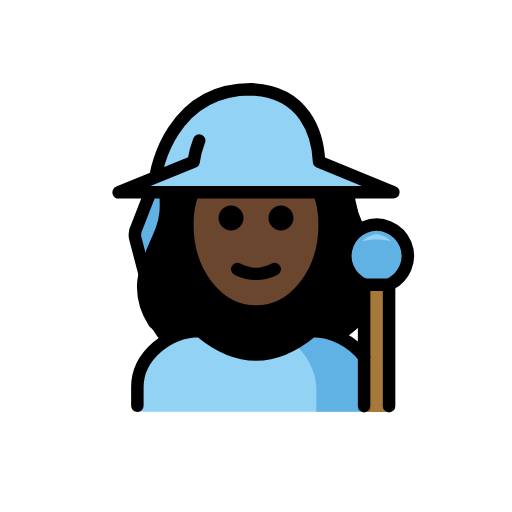
t = 0.00 s
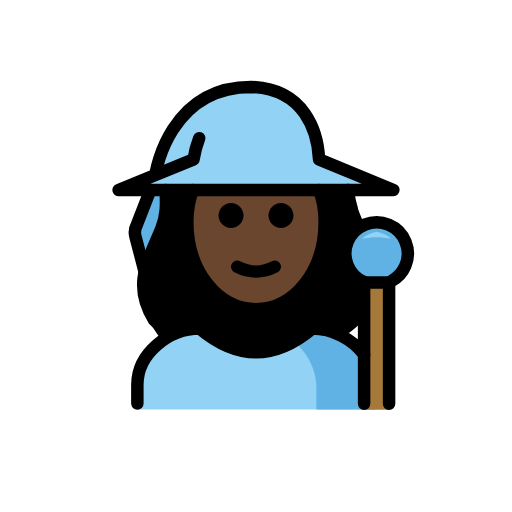
t = 0.48 s
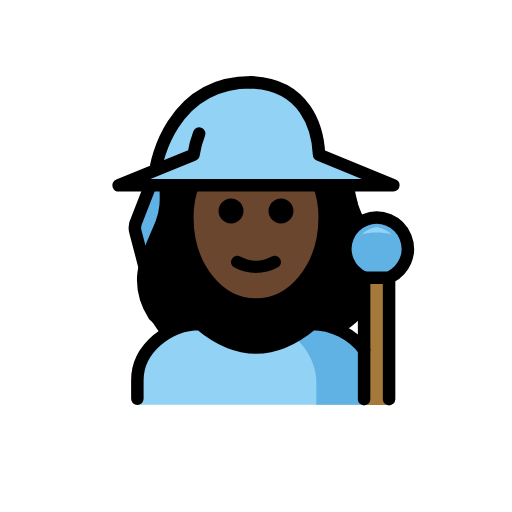
t = 1.43 s
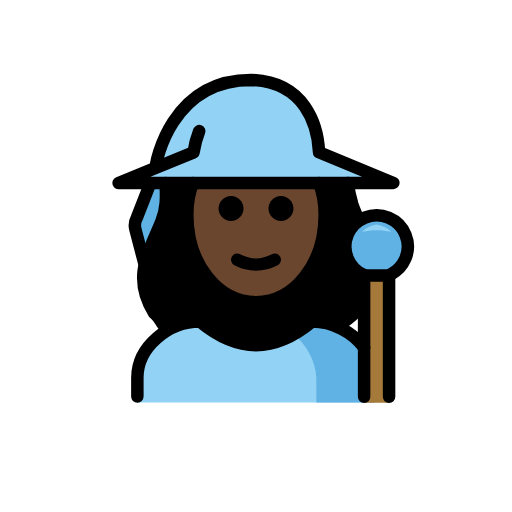
t = 1.90 s
t = 2.38 s: frame unchanged from t = 1.43 s, image omitted
t = 3.33 s: frame unchanged from t = 0.48 s, image omitted

The animated SVG that drew these frames (rendered in a browser with its animation timeline set to each time). Animation: 1 SMIL element (animateTransform=1); one cycle of 3.80 s, repeats indefinitely.

<?xml version='1.0' encoding='utf-8'?>
<svg xmlns="http://www.w3.org/2000/svg" id="emoji" viewBox="-5 -5 82 82" version="1.1" width="200" height="200" role="img">
  <title>OpenMoji: woman mage: dark skin tone</title><g><g id="hair">
    <path fill="#000000" d="M41.4163,13.561c-0.0928-0.1-2.4082-2.6547-7.2432-2.6547c-6.2,0-11.4413,3.3818-12.743,8.226 c-0.534,2.0122,0.2752,4.1001,0.4355,6.1758c0.2039,2.019-0.0563,4.0578-0.7607,5.9609c-0.2481,0.7561-0.6269,1.4627-1.1192,2.0879 c-3.7725,4.42-0.9237,14.1072-1.1159,13.8144c1.1226,1.0189,1.288,2.125,2.5821,2.9149c1.5566-1.1839,3.4138-1.908,5.361-2.09 c6.209,5.0127,12.4951,5.0127,18.7,0c1.5145,0.1121,2.9697,0.6354,4.2087,1.5136c1.0534-0.6931,2.0475-1.4724,2.972-2.33 c1.1884-0.7148,4.6164-8.3882,1.883-13.1314c-0.4386-0.8534-0.8251-1.7326-1.1573-2.6328 c-0.5702-1.1775-1.0541-2.3948-1.4479-3.6424c-0.6-2.0685-0.1322-2.4675-0.6672-3.7278c-0.5729-1.2495-3.0276-2.1732-4.2363-2.8278" />
  </g>
  <g id="skin">
    <path fill="#6a462f" d="M25.9065,25.7998C25.3022,27.3152,25,28.9565,25,30.9c0,8,5,14,11,14s11-6,11-14 c0-1.9435-0.3022-3.5848-0.9065-5.1002" />
  </g>
  <g id="color">
    <path fill="#92D3F5" d="M17,60.949v-4c0-4.9941,5.0078-9,10-9c6,5,12,5,18,0c4.9941,0,10,4.0059,10,9v4" />
    <path fill="#61B2E4" d="M45.6624,60.949v-4.0122c-0.1404-2.631-1.5943-5.2619-3.6479-6.9125 c0.9952-0.5542,1.9904-1.246,2.9855-2.0753c4.9941,0,10,4.0059,10,9v4" />
    <path fill="#92D3F5" d="M14,25.685h44l-11.851-4.85c-0.2182-4.2512-2.23-11.3493-10.9108-11.5669 c-12.97,0-15.2347,13.47-15.2347,13.47" />
    <path fill="#61B2E4" d="M20.0701,31.9327c-0.72,1.87-1.66,3.68-2.28,5.55l-1.15-4.23c-0.1404-0.6378-0.0593-1.3045,0.23-1.89 l1.59-5.68h2.29C21.0011,27.7906,20.7685,29.928,20.0701,31.9327z" />
    <path fill="#61B2E4" d="M53.3683,40.539c-2.5437-1.0747-3.7346-4.008-2.6599-6.5517s4.008-3.7346,6.5517-2.6599 s3.7346,4.008,2.6599,6.5517c-0.4479,1.0601-1.2477,1.9332-2.2646,2.4721" />
    <path fill="#92D3F5" d="M55.3145,32.4717c-0.8786,0.137-1.6948,0.5381-2.34,1.15c1.5407-0.3467,3.1393-0.3467,4.68,0 C57.0093,33.0098,56.1931,32.6087,55.3145,32.4717z" />
    <polyline fill="#A57939" points="57.314,61 57.314,40.539 53.314,40.539 53.314,61" />
  </g>
  <g id="line">
    <path fill="none" stroke="#000000" stroke-linecap="round" stroke-linejoin="round" stroke-width="2" d="M53.3683,40.59 c-2.5437-1.0747-3.7346-4.008-2.6599-6.5517s4.008-3.7346,6.5517-2.6599s3.7346,4.008,2.6599,6.5517 c-0.4479,1.0601-1.2477,1.9332-2.2646,2.4721" />
    <polyline fill="none" stroke="#000000" stroke-linecap="round" stroke-linejoin="round" stroke-width="2" points="57.314,60.051 57.314,40.605 53.314,40.605 53.314,60.051" />
    <path fill="none" stroke="#000000" stroke-linecap="round" stroke-linejoin="round" stroke-width="2" d="M17,60v-3 c0-4.9941,5.0078-9,10-9c6,5,12,5,18,0c3.2121,0,6.4292,1.6572,8.316,4.1687" />
    <path fill="none" stroke="#000000" stroke-linecap="round" stroke-linejoin="round" stroke-width="2" d="M19.0858,25.8L16.9,31.4 c-0.3115,0.5831-0.3832,1.2648-0.2,1.9l1.425,5.4454" />
    <path fill="none" stroke="#000000" stroke-linecap="round" stroke-linejoin="round" stroke-width="2" d="M26.9,17.5 c-0.4245,1.0967-0.7263,2.2369-0.9,3.4l0,0l-12,4.9h44l-11.9-4.9c-0.2-4.3-2.2-11.3-10.9-11.6C22.2,9.3,20,22.8,20,22.8" />
    <path fill="none" stroke="#000000" stroke-linecap="round" stroke-linejoin="round" stroke-width="2" d="M50.7171,25.8 c0.1484,1.2016,0.3347,2.1097,0.587,2.9501" />
    <path fill="none" stroke="#000000" stroke-linecap="round" stroke-linejoin="round" stroke-width="2" d="M19.6646,46.6 c-3.7-5.9-0.6-10.1,1.2-14.7c0.8867-2.3275,0.7292-4.0715,0.6678-6.1" />
    <path d="M42,29.9c0,1.1-0.9,2-2,2s-2-0.9-2-2s0.9-2,2-2S42,28.8,42,29.9" />
    <path d="M34,29.9c0,1.1-0.9,2-2,2c-1.1,0-2-0.9-2-2s0.9-2,2-2C33.1,27.9,34,28.8,34,29.9" />
    <path fill="none" stroke="#000000" stroke-linecap="round" stroke-linejoin="round" stroke-width="2" d="M25.9065,25.7998 C25.3022,27.3152,25,28.9565,25,30.9c0,8,5,14,11,14s11-6,11-14c0-1.9435-0.3022-3.5848-0.9065-5.1002" />
    <path fill="none" stroke="#000000" stroke-linecap="round" stroke-linejoin="round" stroke-width="2" d="M33,38.1c1.9,1,4.1,1,6,0" />
  </g>
<animateTransform attributeName="transform" type="translate" values="0 0;0 -1.5;0 0" dur="3.8s" repeatCount="indefinite" /></g></svg>
